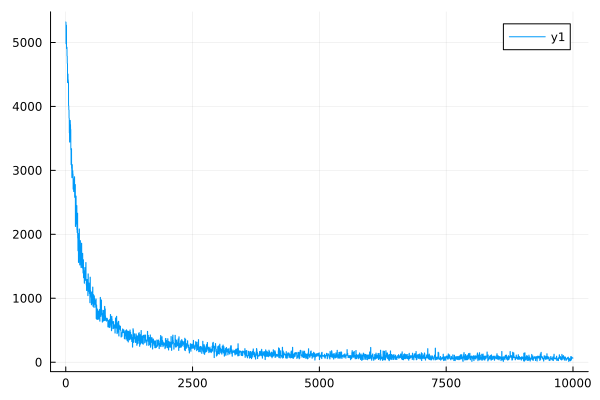

The table this chart was drawn from, first rows:
0	5320.186221291805
1	5319
2	5319
3	5318
4	5318
5	4982
6	4980
7	4979
8	4978
9	4978
10	5273
11	5271
12	5270
13	5269
14	5268
15	4905
16	4904
17	4903
18	4903
19	4902
20	4928
21	4927
22	4926
23	4926
24	4925
25	4789
26	4788
27	4787
28	4787
29	4786
30	4672
31	4672
32	4671
33	4671
34	4671
35	4374
36	4373
37	4372
38	4372
39	4371
40	4508
41	4508
42	4507
43	4507
44	4507
45	4420
46	4419
47	4419
48	4418
49	4417
50	4385
51	4384
52	4384
53	4384
54	4383
55	4012
56	4011
57	4011
58	4010
59	4010
60	3946
... 9,940 more rows
